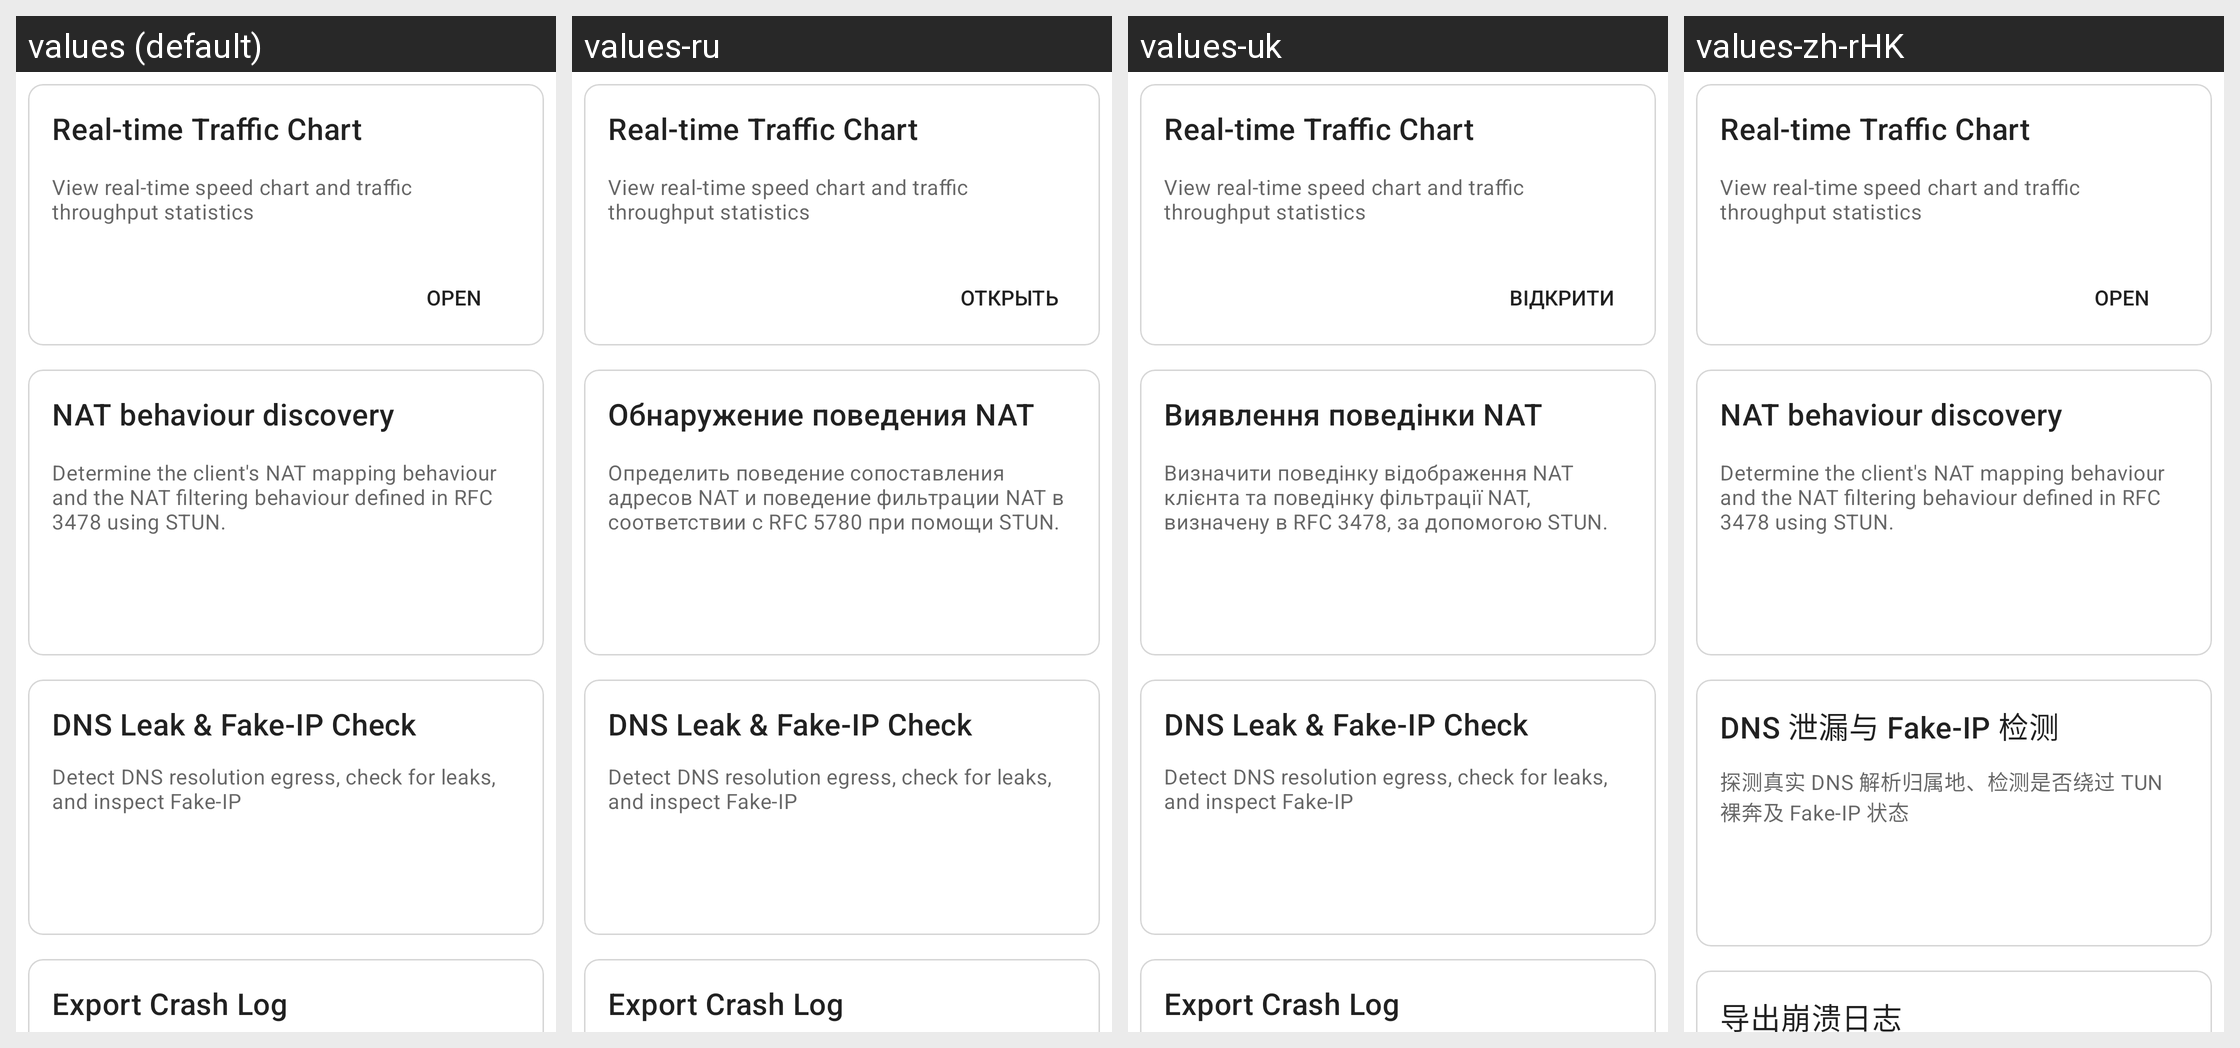

The same Android screen rendered under several of its app's locales, left to right. List the strings drawn on it with the default value and each locale's translation.
Android screen res/layout/layout_network.xml rendered under 4 locales, left to right: values (default), values-ru, values-uk, values-zh-rHK. Device: Nexus 5 (rendered at 1080×1920; each locale shown at half size, 540×960, under a caption strip naming it); theme Theme.Start.
Other locales in the repository, not shown: values-fa, values-zh-rCN, values-zh-rTW.
Strings drawn on this screen, with the default value and each locale's value (text and hints the layout hard-codes, and strings that could not be matched under every locale, appear in the picture but are not listed):

traffic_chart_title
  values: Real-time Traffic Chart
  values-ru: Real-time Traffic Chart  [not translated; the default value is used]
  values-uk: Real-time Traffic Chart  [not translated; the default value is used]
  values-zh-rHK: Real-time Traffic Chart  [not translated; the default value is used]

traffic_chart_summary
  values: View real-time speed chart and traffic throughput statistics
  values-ru: View real-time speed chart and traffic throughput statistics  [not translated; the default value is used]
  values-uk: View real-time speed chart and traffic throughput statistics  [not translated; the default value is used]
  values-zh-rHK: View real-time speed chart and traffic throughput statistics  [not translated; the default value is used]

action_open
  values: Open
  values-ru: Открыть
  values-uk: Відкрити
  values-zh-rHK: Open  [not translated; the default value is used]

stun_test
  values: NAT behaviour discovery
  values-ru: Обнаружение поведения NAT
  values-uk: Виявлення поведінки NAT
  values-zh-rHK: NAT behaviour discovery  [not translated; the default value is used]

stun_test_summary
  values: Determine the client's NAT mapping behaviour and the NAT filtering behaviour defined in RFC 3478 using STUN.
  values-ru: Определить поведение сопоставления адресов NAT и поведение фильтрации NAT в соответствии с RFC 5780 при помощи STUN.
  values-uk: Визначити поведінку відображення NAT клієнта та поведінку фільтрації NAT, визначену в RFC 3478, за допомогою STUN.
  values-zh-rHK: Determine the client's NAT mapping behaviour and the NAT filtering behaviour defined in RFC 3478 using STUN.  [not translated; the default value is used]

tools_dns_leak
  values: DNS Leak & Fake-IP Check
  values-ru: DNS Leak & Fake-IP Check  [not translated; the default value is used]
  values-uk: DNS Leak & Fake-IP Check  [not translated; the default value is used]
  values-zh-rHK: DNS 泄漏与 Fake-IP 检测

tools_dns_leak_summary
  values: Detect DNS resolution egress, check for leaks, and inspect Fake-IP
  values-ru: Detect DNS resolution egress, check for leaks, and inspect Fake-IP  [not translated; the default value is used]
  values-uk: Detect DNS resolution egress, check for leaks, and inspect Fake-IP  [not translated; the default value is used]
  values-zh-rHK: 探测真实 DNS 解析归属地、检测是否绕过 TUN 裸奔及 Fake-IP 状态

export_crash_log
  values: Export Crash Log
  values-ru: Export Crash Log  [not translated; the default value is used]
  values-uk: Export Crash Log  [not translated; the default value is used]
  values-zh-rHK: 导出崩溃日志
